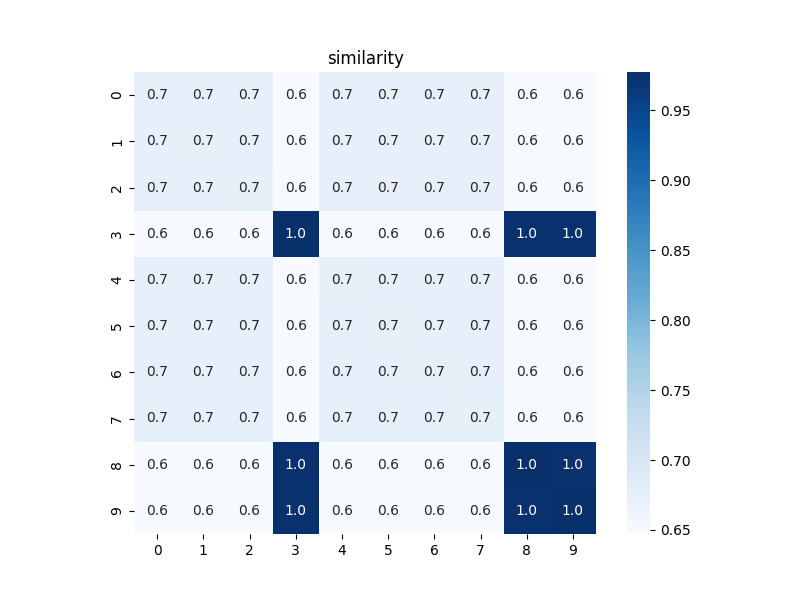

Data behind this chart, as committed beside it:
0.6777782569321661, 0.6749251996469854, 0.6749251996469854, 0.6471285535869266, 0.6749251996469854, 0.6749251996469854, 0.6749251996469854, 0.6749251996469854, 0.6471285535869266, 0.6471285535869266
0.6749, 0.6763, 0.6749, 0.6471, 0.6749, 0.6749, 0.6749, 0.6749, 0.6471, 0.6471
0.6749, 0.6749, 0.6763, 0.6471, 0.6749, 0.6749, 0.6749, 0.6749, 0.6471, 0.6471
0.6471, 0.6471, 0.6471, 0.9773, 0.6471, 0.6471, 0.6471, 0.6471, 0.9748, 0.9748
0.6749, 0.6749, 0.6749, 0.6471, 0.6763, 0.6749, 0.6749, 0.6749, 0.6471, 0.6471
0.6749, 0.6749, 0.6749, 0.6471, 0.6749, 0.6763, 0.6749, 0.6749, 0.6471, 0.6471
0.6749, 0.6749, 0.6749, 0.6471, 0.6749, 0.6749, 0.6763, 0.6749, 0.6471, 0.6471
0.6749, 0.6749, 0.6749, 0.6471, 0.6749, 0.6749, 0.6749, 0.6763, 0.6471, 0.6471
0.6471, 0.6471, 0.6471, 0.9748, 0.6471, 0.6471, 0.6471, 0.6471, 0.9773, 0.9748
0.6471, 0.6471, 0.6471, 0.9748, 0.6471, 0.6471, 0.6471, 0.6471, 0.9748, 0.9773
